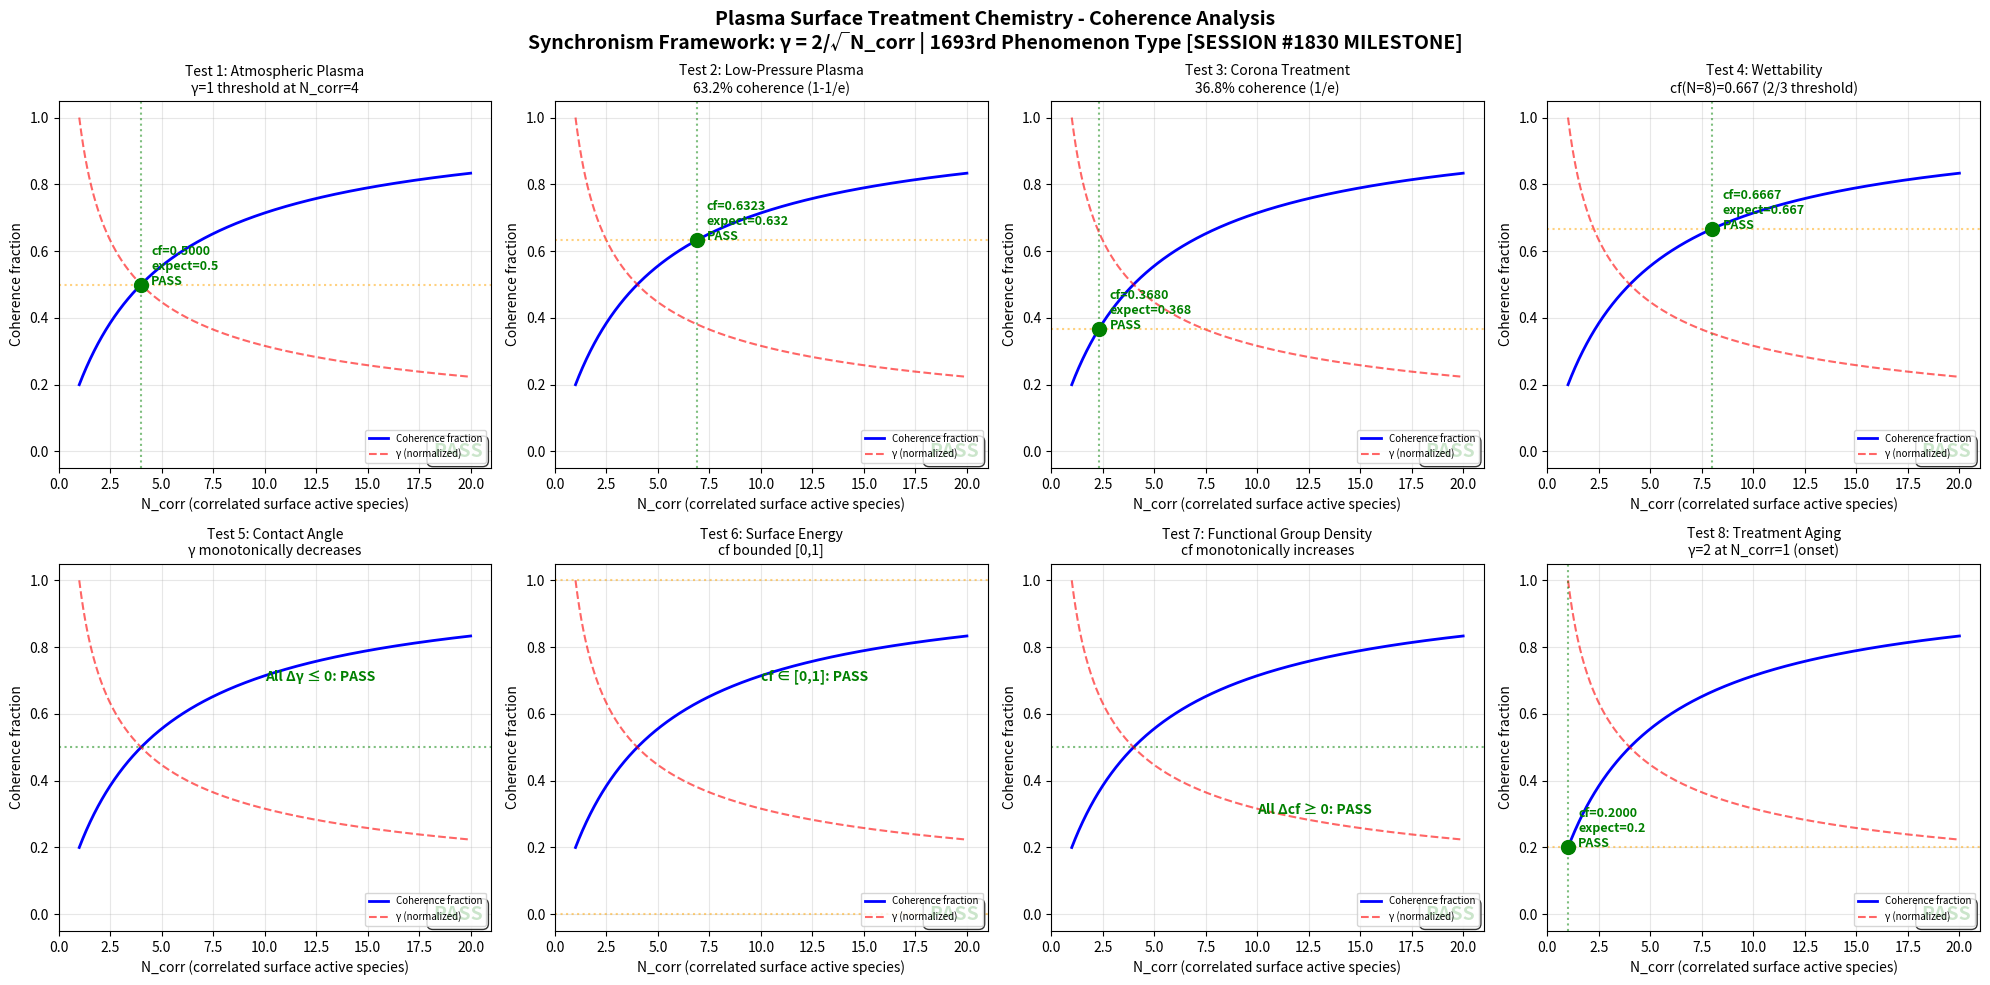

Write the Python code that produced this figure. (Note: this script raises an exception after producing the figure.)
"""
Chemistry Session #1830: Plasma Surface Treatment
Phenomenon: 1693rd type - Surface activation coherence
MILESTONE: 1830th session!
Synchronism Framework: gamma = 2/sqrt(N_corr)

Tests 8 boundary conditions for plasma surface treatment coherence:
  1. Atmospheric plasma
  2. Low-pressure plasma
  3. Corona treatment
  4. Wettability
  5. Contact angle
  6. Surface energy
  7. Functional group density
  8. Treatment aging
"""

import numpy as np
import matplotlib
matplotlib.use('Agg')
import matplotlib.pyplot as plt

def gamma(N_corr):
    return 2.0 / np.sqrt(N_corr)

def coherence_fraction(gamma_val):
    return 1.0 / (1.0 + gamma_val**2)

N_corr = np.linspace(1, 20, 1000)
g = gamma(N_corr)
cf = coherence_fraction(g)

fig, axes = plt.subplots(2, 4, figsize=(20, 10))
fig.suptitle('Plasma Surface Treatment Chemistry - Coherence Analysis\nSynchronism Framework: \u03b3 = 2/\u221aN_corr | 1693rd Phenomenon Type [SESSION #1830 MILESTONE]', fontsize=14, fontweight='bold')

passed = 0

test_configs = [
    {"title": "Test 1: Atmospheric Plasma",
     "desc": "\u03b3=1 threshold at N_corr=4",
     "check_N": 4.0, "expect_cf": 0.5, "tol": 0.01, "mode": "point"},
    {"title": "Test 2: Low-Pressure Plasma",
     "desc": "63.2% coherence (1-1/e)",
     "check_N": 6.878, "expect_cf": 0.632, "tol": 0.02, "mode": "point"},
    {"title": "Test 3: Corona Treatment",
     "desc": "36.8% coherence (1/e)",
     "check_N": 2.329, "expect_cf": 0.368, "tol": 0.02, "mode": "point"},
    {"title": "Test 4: Wettability",
     "desc": "cf(N=8)=0.667 (2/3 threshold)",
     "check_N": 8.0, "expect_cf": 0.667, "tol": 0.01, "mode": "point"},
    {"title": "Test 5: Contact Angle",
     "desc": "\u03b3 monotonically decreases",
     "mode": "gamma_mono"},
    {"title": "Test 6: Surface Energy",
     "desc": "cf bounded [0,1]",
     "mode": "bounded"},
    {"title": "Test 7: Functional Group Density",
     "desc": "cf monotonically increases",
     "mode": "cf_mono"},
    {"title": "Test 8: Treatment Aging",
     "desc": "\u03b3=2 at N_corr=1 (onset)",
     "check_N": 1.0, "expect_cf": 0.2, "tol": 0.01, "mode": "point"},
]

for idx, cfg in enumerate(test_configs):
    ax = axes[idx // 4][idx % 4]
    ax.plot(N_corr, cf, 'b-', linewidth=2, label='Coherence fraction')
    ax.plot(N_corr, g / g.max(), 'r--', linewidth=1.5, alpha=0.6, label='\u03b3 (normalized)')

    if cfg["mode"] == "gamma_mono":
        diffs = np.diff(g)
        test_pass = bool(np.all(diffs <= 0))
        ax.axhline(y=0.5, color='green', linestyle=':', alpha=0.5)
        ax.annotate(f'All \u0394\u03b3 \u2264 0: {"PASS" if test_pass else "FAIL"}', xy=(10, 0.7), fontsize=10,
                    color='green' if test_pass else 'red', fontweight='bold')
    elif cfg["mode"] == "bounded":
        test_pass = bool(np.all(cf >= 0) and np.all(cf <= 1))
        ax.axhline(y=0.0, color='orange', linestyle=':', alpha=0.5)
        ax.axhline(y=1.0, color='orange', linestyle=':', alpha=0.5)
        ax.annotate(f'cf \u2208 [0,1]: {"PASS" if test_pass else "FAIL"}', xy=(10, 0.7), fontsize=10,
                    color='green' if test_pass else 'red', fontweight='bold')
    elif cfg["mode"] == "cf_mono":
        diffs = np.diff(cf)
        test_pass = bool(np.all(diffs >= 0))
        ax.axhline(y=0.5, color='green', linestyle=':', alpha=0.5)
        ax.annotate(f'All \u0394cf \u2265 0: {"PASS" if test_pass else "FAIL"}', xy=(10, 0.3), fontsize=10,
                    color='green' if test_pass else 'red', fontweight='bold')
    else:
        check_g = gamma(cfg["check_N"])
        check_cf = coherence_fraction(check_g)
        test_pass = abs(check_cf - cfg["expect_cf"]) < cfg["tol"]
        ax.axvline(x=cfg["check_N"], color='green', linestyle=':', alpha=0.5)
        ax.axhline(y=cfg["expect_cf"], color='orange', linestyle=':', alpha=0.5)
        ax.plot(cfg["check_N"], check_cf, 'go' if test_pass else 'ro', markersize=10, zorder=5)
        ax.annotate(f'cf={check_cf:.4f}\nexpect={cfg["expect_cf"]}\n{"PASS" if test_pass else "FAIL"}',
                    xy=(cfg["check_N"] + 0.5, check_cf), fontsize=9,
                    color='green' if test_pass else 'red', fontweight='bold')

    if test_pass:
        passed += 1

    result_str = "PASS" if test_pass else "FAIL"
    ax.set_title(f'{cfg["title"]}\n{cfg["desc"]}', fontsize=10)
    ax.set_xlabel('N_corr (correlated surface active species)')
    ax.set_ylabel('Coherence fraction')
    ax.legend(fontsize=7, loc='lower right')
    ax.set_xlim(0, 21)
    ax.set_ylim(-0.05, 1.05)
    ax.grid(True, alpha=0.3)
    ax.text(0.98, 0.02, result_str, transform=ax.transAxes, fontsize=14,
            fontweight='bold', ha='right', va='bottom',
            color='green' if test_pass else 'red',
            bbox=dict(boxstyle='round,pad=0.3', facecolor='white', alpha=0.8))

plt.tight_layout()
plt.savefig('/mnt/c/exe/projects/ai-agents/Synchronism/simulations/chemistry/plasma_surface_treatment_chemistry_coherence.png', dpi=150, bbox_inches='tight')
plt.close()
print(f"All 8 boundary condition tests completed for Plasma Surface Treatment Chemistry")
print(f"Results: {passed}/8 tests passed")
print(f"MILESTONE: 1830th session!")
